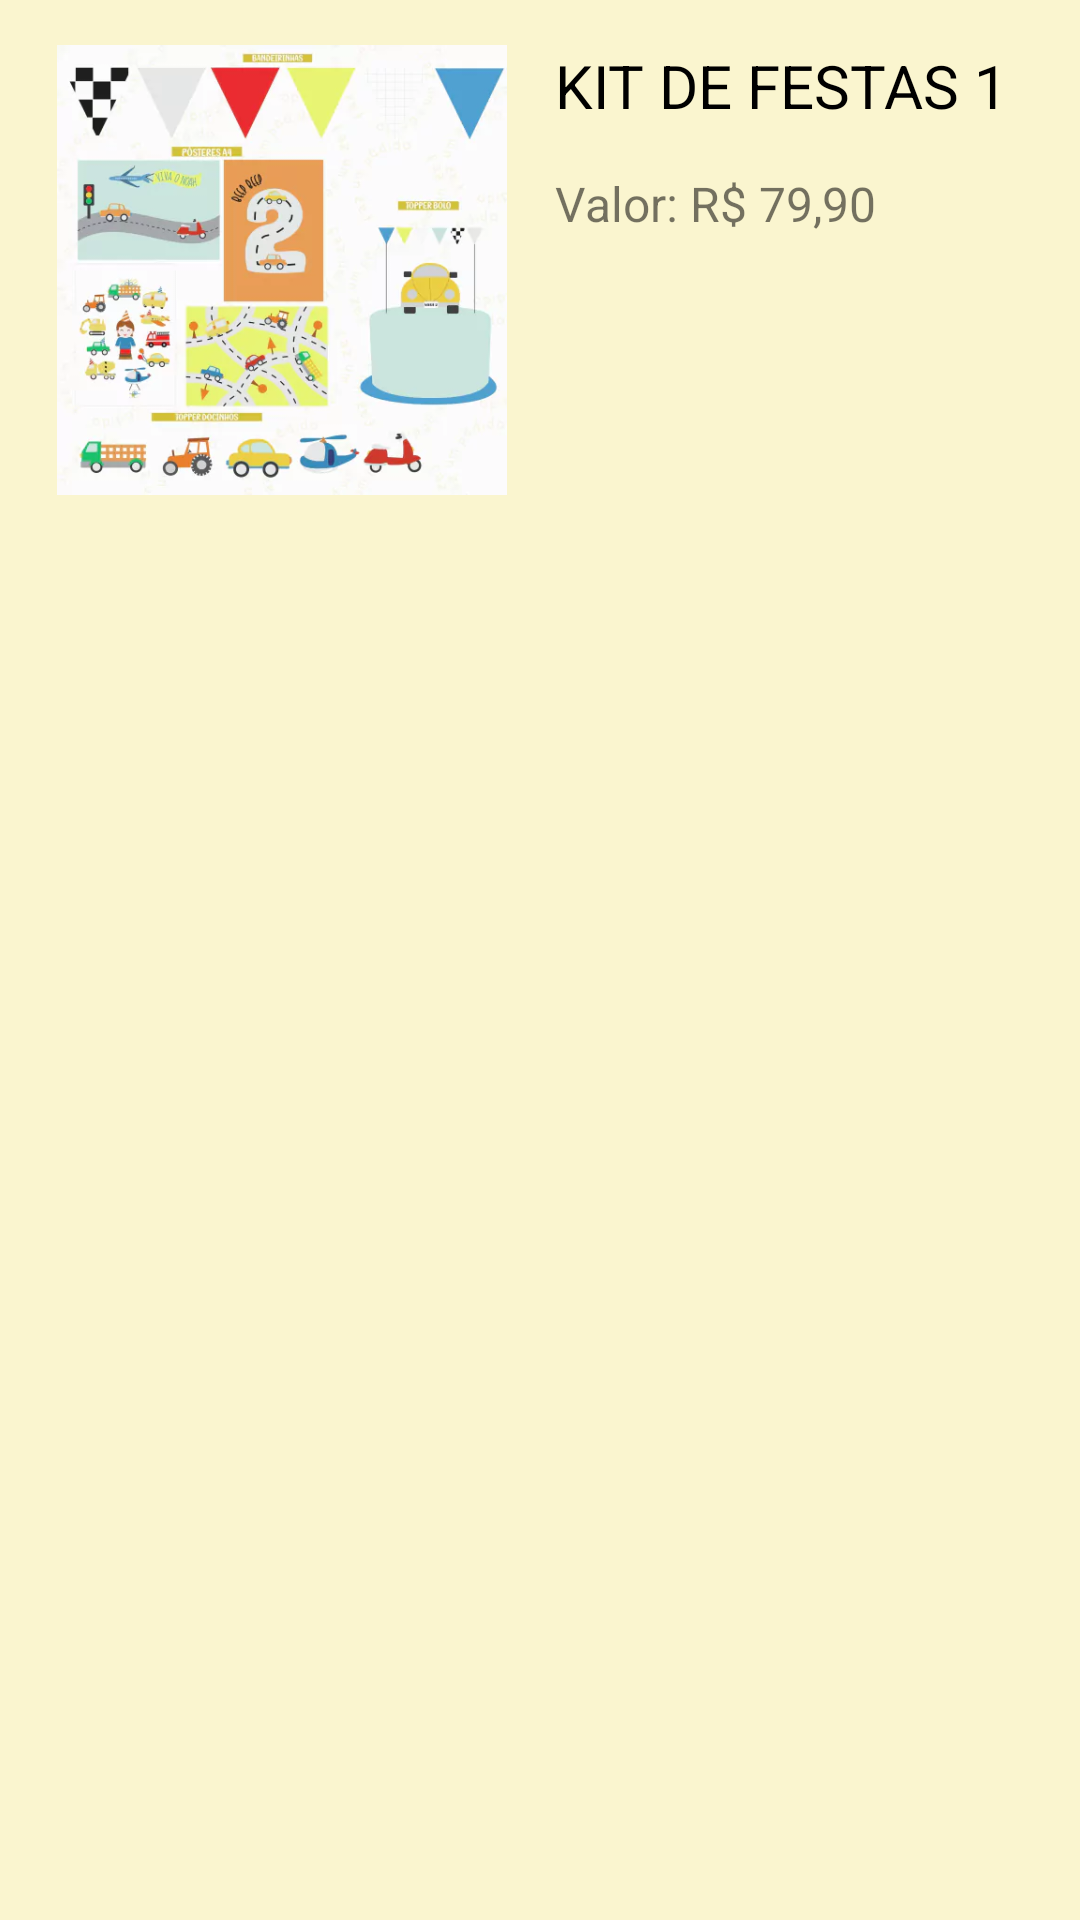

Write the Android layout XML for this screen, with the resource values it uses.
<!-- AndroidManifest.xml: application theme Theme.AtividadeReflexiva -->
<!-- res/layout/lista.xml -->
<?xml version="1.0" encoding="utf-8"?>
<androidx.constraintlayout.widget.ConstraintLayout xmlns:android="http://schemas.android.com/apk/res/android"
    xmlns:app="http://schemas.android.com/apk/res-auto"
    xmlns:tools="http://schemas.android.com/tools"
    android:layout_width="match_parent"
    android:layout_height="wrap_content"
    android:background="#FAF5CF"
    android:padding="10dp">


    <androidx.cardview.widget.CardView
        android:id="@+id/cardView"
        android:layout_width="match_parent"
        android:layout_height="wrap_content"
        app:cardCornerRadius="8dp"
        app:cardElevation="8dp"
        app:layout_constraintEnd_toEndOf="parent"
        app:layout_constraintStart_toStartOf="parent"
        app:layout_constraintTop_toTopOf="parent">


    </androidx.cardview.widget.CardView>

    <androidx.constraintlayout.widget.ConstraintLayout
        android:layout_width="match_parent"
        android:layout_height="wrap_content"
        android:padding="5dp">

        <ImageView
            android:id="@+id/imageView2"
            android:layout_width="150dp"
            android:layout_height="150dp"
            android:layout_marginStart="4dp"
            app:layout_constraintBottom_toBottomOf="parent"
            app:layout_constraintStart_toStartOf="parent"
            app:layout_constraintTop_toTopOf="parent"
            app:layout_constraintVertical_bias="0.0"
            app:srcCompat="@drawable/img_6" />

        <TextView
            android:id="@+id/textoTitulo"
            android:layout_width="0dp"
            android:layout_height="wrap_content"
            android:layout_marginStart="16dp"
            android:layout_marginBottom="128dp"
            android:text="KIT DE FESTAS 1"
            android:textColor="@color/black"
            android:textSize="20sp"
            app:layout_constraintBottom_toBottomOf="parent"
            app:layout_constraintEnd_toEndOf="parent"
            app:layout_constraintStart_toEndOf="@+id/imageView2"
            app:layout_constraintTop_toTopOf="parent" />

        <TextView
            android:id="@+id/textoDescricao"
            android:layout_width="0dp"
            android:layout_height="wrap_content"
            android:layout_marginStart="16dp"
            android:layout_marginTop="8dp"
            android:layout_marginEnd="8dp"
            android:text="Valor: R$ 79,90"
            android:textSize="16sp"
            app:layout_constraintBottom_toBottomOf="parent"
            app:layout_constraintEnd_toEndOf="parent"
            app:layout_constraintStart_toEndOf="@+id/imageView2"
            app:layout_constraintTop_toBottomOf="@+id/textoTitulo"
            app:layout_constraintVertical_bias="0.06999999" />

    </androidx.constraintlayout.widget.ConstraintLayout>


</androidx.constraintlayout.widget.ConstraintLayout>
<!-- resources referenced by this layout -->
<resources>
  <!-- drawable img_6: png bitmap (drawable, 211973 bytes) -->
  <style name="Theme.AtividadeReflexiva" parent="Base.Theme.AtividadeReflexiva" />
  <style name="Base.Theme.AtividadeReflexiva" parent="Theme.AppCompat.Light.NoActionBar">
          
          
      </style>
  <!-- not gathered from this repository: default colours our renderer supplied (Android Studio template values) -->
  <color name="black">#FF000000</color>
</resources>
